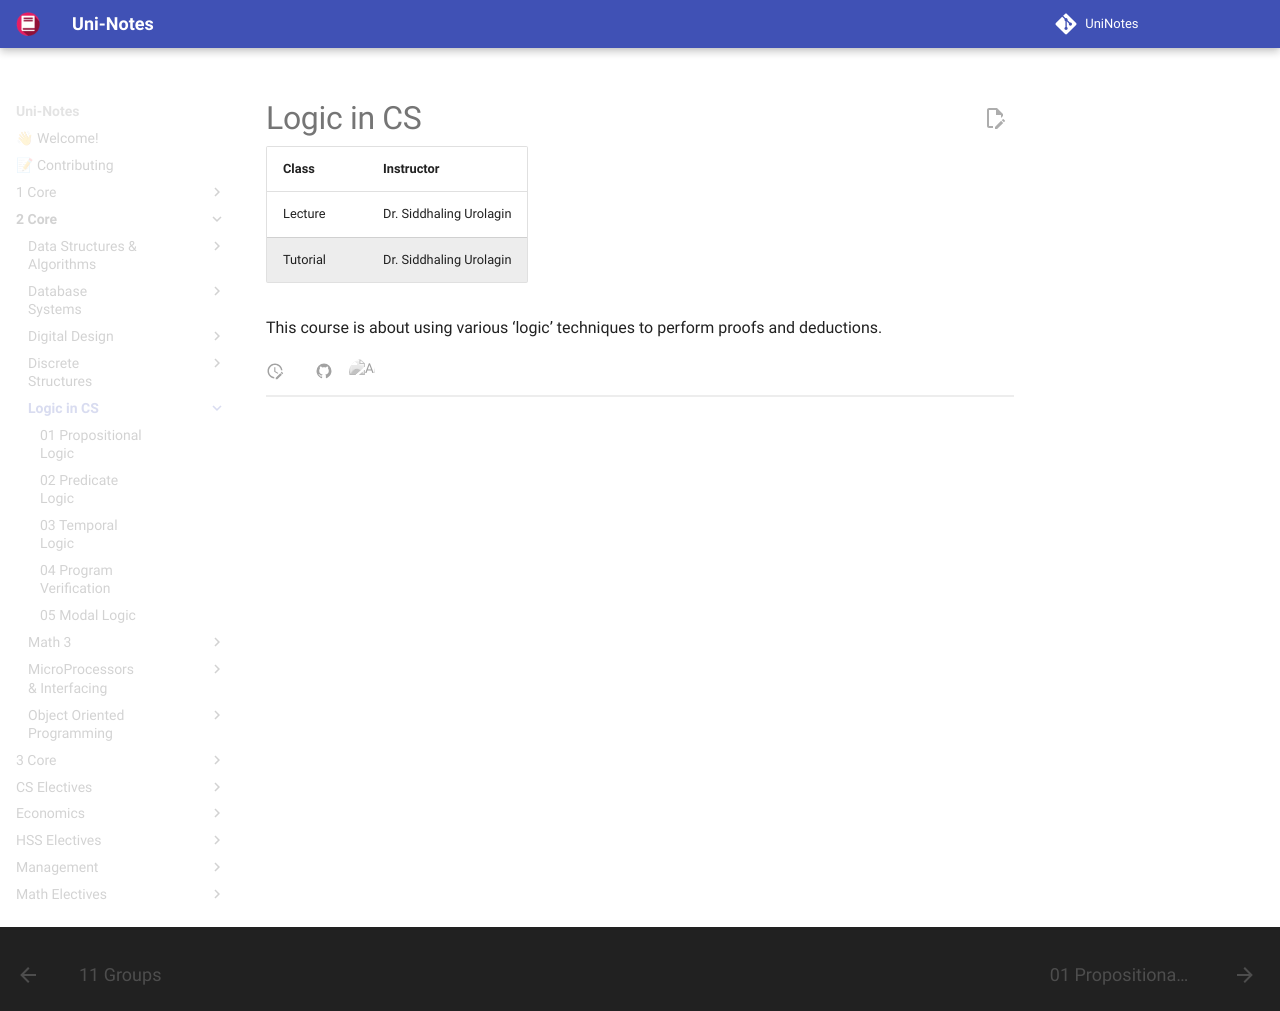

repository: uni-notes/uni-notes · page: 2_Core/Logic_in_CS/index.html · generator: mkdocs

# Logic in CS

| Class    | Instructor              |
| -------- | ----------------------- |
| Lecture  | Dr. Siddhaling Urolagin |
| Tutorial | Dr. Siddhaling Urolagin |

This course is about using various ‘logic’ techniques to perform proofs and deductions.
